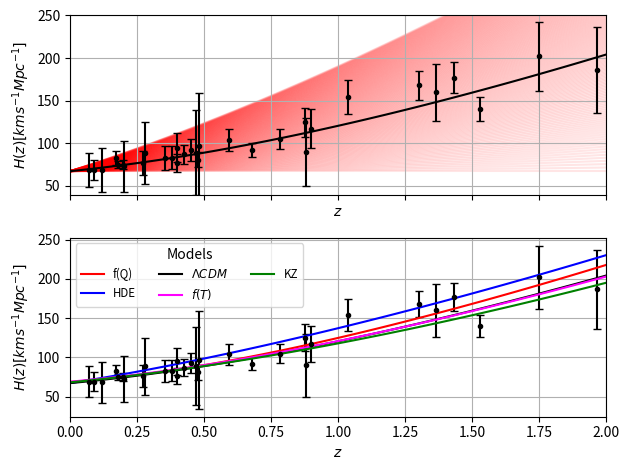

The matplotlib source for this figure:
import matplotlib.pyplot as plt
import numpy as np
from scipy.special import lambertw
from scipy.integrate import odeint
from scipy.optimize import newton

##### The following compilation of H(z) data is a subset of Yu, Ratra and Wang, 2018.
# We keep data obtained with CC method only.
# Ref: https://iopscience.iop.org/article/10.3847/1538-4357/aab0a2/pdf
hz = dataFromRatraNew = np.array([
        [0.070, 69.,19.6],
        [0.090,69.,12.],
        [0.120,68.6,26.2],
        [0.170,83.,8.],
        [0.179,75.,4.],
        [0.199,75.,5.],
        [0.200,72.9,29.6],
        [0.270,77.0,14.],
        [0.280,88.8,36.6],
        [0.352,83.,14.],
        [0.3802,83.,13.5],
        [0.400,95.,17.],
        [0.4004,77.,10.2],
        [0.4247,87.1,11.2],
        [0.4497,92.8,12.9],
        [0.47, 89.0, 50.0],
        [0.4783,80.9,9.],
        [0.480,97.,62.],
        [0.593,104.,13.],
        [0.680,92.,8.],
        [0.781,105.,12.],
        [0.875,125.,17.],
        [0.880,90.,40.],
        [0.900,117.,23.],
        [1.037,154.,20.],
        [1.300,168.0,17.],
        [1.363,160.,33.6],
        [1.430,177.,18.],
        [1.530,140.,14.],
        [1.750,202.,40.],
        [1.965,186.5,50.4] ])
z = hz[:,0]
Hvls = hz[:,1]
sigms = hz[:,2]

###################################### Hubble rates for different models######################################

def Hlcdm(z,Y):
    Om_m0 = Y[0]
    Ho = 100*Y[1]
    return Ho*np.power((Om_m0*np.power((1+z),3) + (1-Om_m0)),0.5)

def H_de(z,Y):
    Om_m0 = Y[0]
    h = Y[1]
    c = Y[2]
    y0 = 1 - Om_m0
    dOdz = lambda om_de,zz: -(1/(1+zz))*om_de*(1-om_de)*(1 + 2*(om_de**1.5)*(c)**0.5)
    O_de = odeint(dOdz,y0,z)[:,0]
    H = np.power((Om_m0*np.power((1+z),3) / (1-O_de)),0.5)
    return H*100*h

def HfQ_tl(z,Y):
    '''
    The Hubble rate for f(Q) = Qexp(aQ/Q_0).
    For details see arXiv:2104.15123 and refs therein
    '''
    Om_m0 = Y[0]
    h = Y[1]
    T_cmb = 2.7255
    Om_r = Om_m0/(1. + 2.5e4 * Om_m0* h**2. * (T_cmb/2.7)**(-4.))
    Og_mod = 31500. * (T_cmb/2.7)**(-4.)
    expr = (Om_m0 + Om_r)/(-2*np.exp(0.5))
    a = (0.5 + lambertw(expr,k=0)).real
    Om_l = 1. - Om_m0 - Om_r
    x0E = (Om_m0*np.power((1+z),3) + Om_r*np.power((1+z),4) + Om_l)**0.5
    equation_E = lambda E: (E**2.- 2*a)* np.exp(a*1./E**2)- Om_m0*np.power((1+z),3)- Om_r*np.power((1+z),4)
    res = newton(equation_E, x0E)*100*h
    return res
def H_bengochea(z,Y):
    '''
    This is the full numerical Hubble rate for f1_CDM, for details
    see arXiv:1907.07533 and references therein.
    '''
    h = Y[1]
    Om_m0 = Y[0]
    b = Y[2]
    T_cmb = 2.7255
    Om_r = Om_m0/(1. + 2.5e4 * Om_m0 * h**2. * (T_cmb/2.7)**(-4.))
    Om_l = 1.- Om_m0 - Om_r
    x0a = (Om_m0*(1.+z)**3. + Om_r*(1.+z)**4.+Om_l)**0.5
    equation_b = lambda E: E**2.-(Om_m0*(1.+z)**3. + Om_r*(1.+z)**4.+(Om_l)*(E**(2.*b)))
    res = newton(equation_b, x0a)*100*h
    return res
def H_kofinas(z,Y):
    '''
    Hubble function of the kofinas model, without curvature
    for details see arXiv:1806.10580 and references therein.
    '''
    Om = Y[0]
    b = 2.08
    A = Y[2]
    h = Y[1]
    H_0 = h * 100.
    res = (Om * (1.+z)**3. + ((1.-Om)**(-1./b) + A*(z/(1. + z) ) )**(-b))**0.5
    return res*H_0
###################################### Cosmological parameters ######################################
#lcdm from Aghanim et al, 2018, arXiv:1807.06209
Om_m0l = 0.315
h_l = 0.674
# Kofinas-Zarikas model, from Anagnostopoulos et al, 2018, arXiv:1806.10580
Om_kof = 0.270
h_kof = 0.684
A = -0.122
# Bengochea-Ferraro model, Anagnostopoulos et al, 2019 arXiv:1907.07533
Om_ft = 0.291
h_ft = 0.6921
b = 0.021
#Exponential f(Q) model, Anagnostopoulos et al 2021, arXiv:2104.15123
Om_fq = 0.356
h_fq = 0.6882
######## Holographic DE model, from Zhang and Wu, arXiv:astro-ph/0701405
c = 0.91
Om_hde = 0.29
######################################################################################################

### Plotting (a) the Hubble rate for \Lambda CDM with specific H_0 and for many allowed \Omega_{m0}
### and (b) the Hubble rate for \Lambda CDM along with competitors
n = 200
Ommatter_list = np.linspace(0.,1.,n)
zeds = np.linspace(0,2.0,100)
############################################
fig, (ax1, ax2) = plt.subplots(2,sharex=True)
ax1.plot(zeds,Hlcdm(zeds,[Om_m0l,h_l]),color='black',alpha=1,zorder=4)
for i in range(n):
    ax1.plot(zeds,Hlcdm(zeds,[Ommatter_list[i],h_l]),color='r',alpha=0.1,zorder=1)
ax1.errorbar(z,Hvls,yerr=sigms,fmt='.',color='black',capsize=3,zorder=3)
ax1.set(xlabel='$z$', ylabel='$H(z)[kms^{-1}Mpc^{-1}]$')
ax1.set_ylim([40,250])
ax1.set_xlim([0,2])
ax1.grid()

ax2.errorbar(z,Hvls,yerr=sigms,fmt='.',color='black',zorder=2,capsize=3)
ax2.plot(zeds,HfQ_tl(zeds,[Om_fq,h_fq]),color='r',label='f(Q)')
ax2.plot(zeds,H_de(zeds,[Om_m0l,h_l,c]),color='blue',label='HDE')
ax2.plot(zeds,Hlcdm(zeds,[Om_m0l,h_l]),color='black',label='$\Lambda CDM$')
ax2.plot(zeds,H_bengochea(zeds,[Om_ft,h_ft,b]),color='magenta',label='$f(T)$')
ax2.plot(zeds,H_kofinas(zeds,[Om_kof,h_kof,A]),color='green',label='KZ')
ax2.set(xlabel='$z$', ylabel='$H(z)[kms^{-1}Mpc^{-1}]$')
# ax2.legend()
ax2.legend(title='Models',bbox_to_anchor=(0.0, 1.00),ncol=3, loc='upper left', fontsize='small')
ax2.grid()
plt.tight_layout()
# plt.savefig("problem-Statement-fig.pdf")
plt.show()